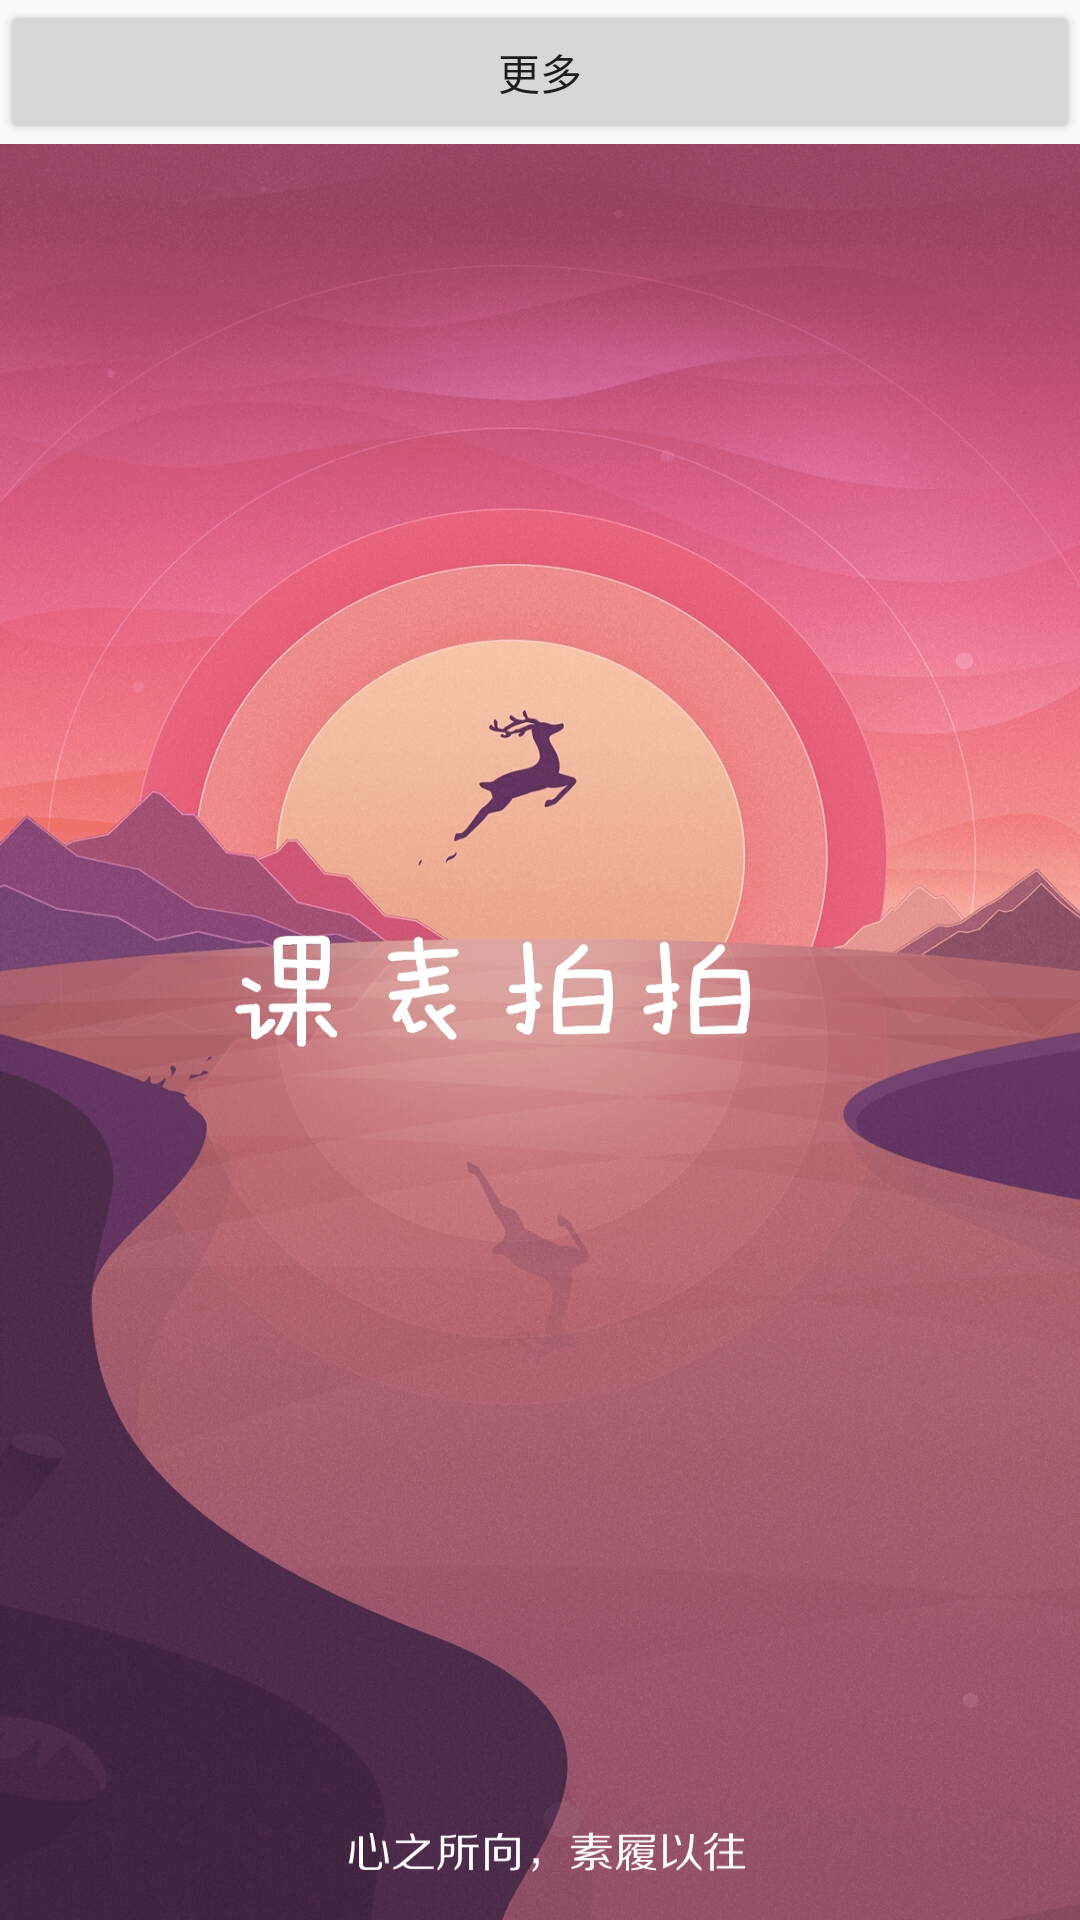

Write the Android layout XML for this screen, with the resource values it uses.
<!-- AndroidManifest.xml: application theme AppTheme -->
<!-- res/layout/activity_non.xml -->
<?xml version="1.0" encoding="utf-8"?>
<LinearLayout
    android:orientation="vertical"
    android:layout_width="match_parent"
    android:layout_height="match_parent"
    xmlns:android="http://schemas.android.com/apk/res/android">
    <Button
        android:text="更多"
        android:id="@+id/pop_non"
        android:layout_width="match_parent"
        android:layout_height="wrap_content" />
    <ListView
        android:id="@+id/id_listview"
        android:layout_width="match_parent"
        android:layout_height="match_parent"
        android:background="@drawable/launch_bg"/>
</LinearLayout>
<!-- resources referenced by this layout -->
<resources>
  <!-- drawable launch_bg: png bitmap (drawable, 739439 bytes) -->
  <style name="AppTheme" parent="Theme.AppCompat.Light.NoActionBar">
          
          <item name="colorControlNormal">#ff99cc</item>
          
          <item name="colorControlActivated">#ff33cc</item>
          
          <item name="colorPrimary">@color/colorPrimary</item>
          <item name="colorPrimaryDark">@color/colorPrimaryDark</item>
          
          <item name="colorAccent">@color/colorAccent</item>
          <item name="android:windowLightStatusBar">true</item>
      </style>
  <color name="colorPrimary">#008577</color>
  <color name="colorPrimaryDark">#00574B</color>
  <color name="colorAccent">#D81B60</color>
</resources>
